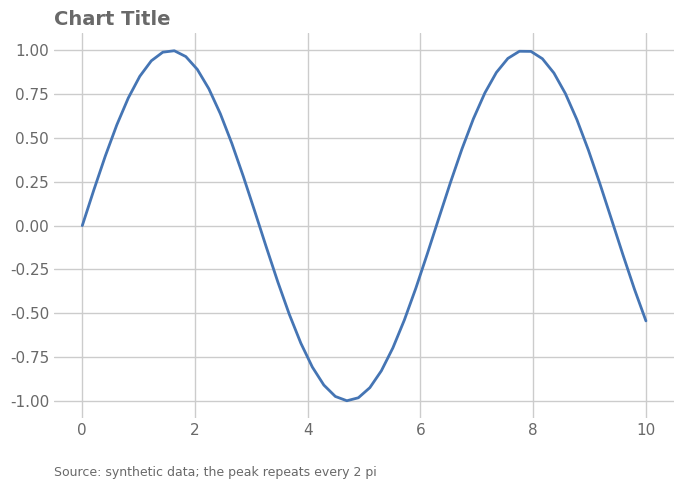

Reproduce this figure in Python.
# expect: footer
"""Takeaway sentence parked under the axes."""

import matplotlib

matplotlib.use("Agg")
import matplotlib.pyplot as plt  # noqa: E402
import numpy as np  # noqa: E402
import seaborn as sns  # noqa: E402

sns.set_theme(font_scale=1.0, style="whitegrid", font="DejaVu Sans")
rng = np.random.default_rng(0)
fig, ax = plt.subplots(figsize=(8, 5), dpi=150)

x = np.linspace(0, 10, 50)
ax.plot(x, np.sin(x), color="#4575b4", linewidth=2)
ax.text(0, -0.15, "Source: synthetic data; the peak repeats every 2 pi",
        transform=ax.transAxes, fontsize=9, color="dimgrey")

ax.set_title("Chart Title", loc="left", fontsize=14, color="dimgrey", weight="semibold")
for a in fig.get_axes():
    a.tick_params(axis="both", which="both", length=0, labelcolor="dimgrey")
sns.despine(left=True, bottom=True)
